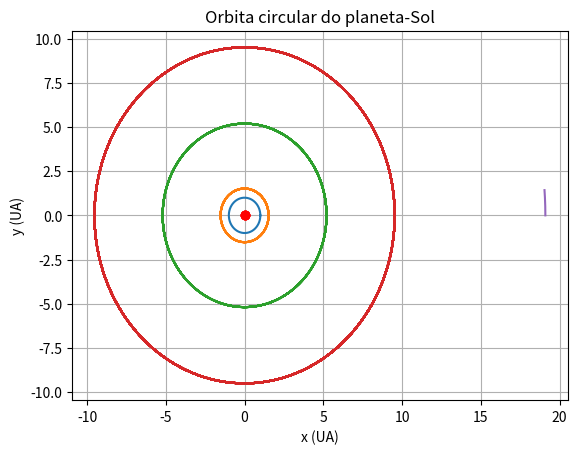

The matplotlib source for this figure:
# -*- coding: utf-8 -*-
"""
SISTEMA TERRA - SOL (PG 123 e 124 APOSTILA)

"""
from math import pi, sqrt
import matplotlib.pyplot as plt

def orbita(t0, vx0, x0, vy0, y0, IT, dt):
    r = sqrt(x0**2 + y0**2)
    t = [t0]
    vx = [vx0]
    x = [x0]
    vy = [vy0]
    y = [y0]
    dt = 0.001
    
    for n in range (IT):
        vx.append(vx[n] - ((4*pi*pi*x[n])/r**3)*dt)
        x.append(x[n] + vx[n+1]*dt )
        vy.append(vy[n] - ((4*pi*pi*y[n])/r**3)*dt )
        y.append (y[n] + vy[n+1]*dt )
        t.append (t[n] + dt)
      
   
    plt.plot(x, y)
    plt.xlabel ('x (UA)')
    plt.ylabel ('y (UA)')
    plt.grid(True)
    plt.plot(0.0, 0.0, 'ro') #r = red; o = simbolo (sol)    
    plt.title('Orbita circular do planeta-Sol')

# dados de outros planetas (fonte: nautilus.fis.uc.pt)
# vleoc de translação
# planeta ------ v(km/s) ------- v(UA/ano)
# Mercurio       47.89            10.89
# Venus          35.03            7.36
# Terra          29.79            6.26
# Marte          24.13            5.07
# Jupiter        13.06            2.75
# Saturno        9.64             2.03
# Urano          6.81             1.43

#Terra  t0, vx0, x0,   vy0,  y0,  IT,   dt
orbita(0.0, 0.0, 1.0, 2*pi, 0.0, 1000, 0.001)

#Marte  t0, vx0, x0,   vy0,   y0,   IT,   dt
orbita(0.0, 0.0, 1.524, 5.07, 0.0, 10000, 0.001)

#Jupiter  t0, vx0,  x0,   vy0,  y0,    IT,    dt
orbita(  0.0, 0.0, 5.203, 2.75, 0.0, 100000, 0.01)

#Saturno t0, vx0, x0,   vy0,  y0,  IT,   dt
orbita( 0.0, 0.0, 9.534, 2.03, 0.0, 1000000, 0.01)

#Urano  t0, vx0, x0,   vy0,  y0,  IT,   dt
orbita(0.0, 0.0, 19.10, 1.43, 0.0, 1000, 0.001)
